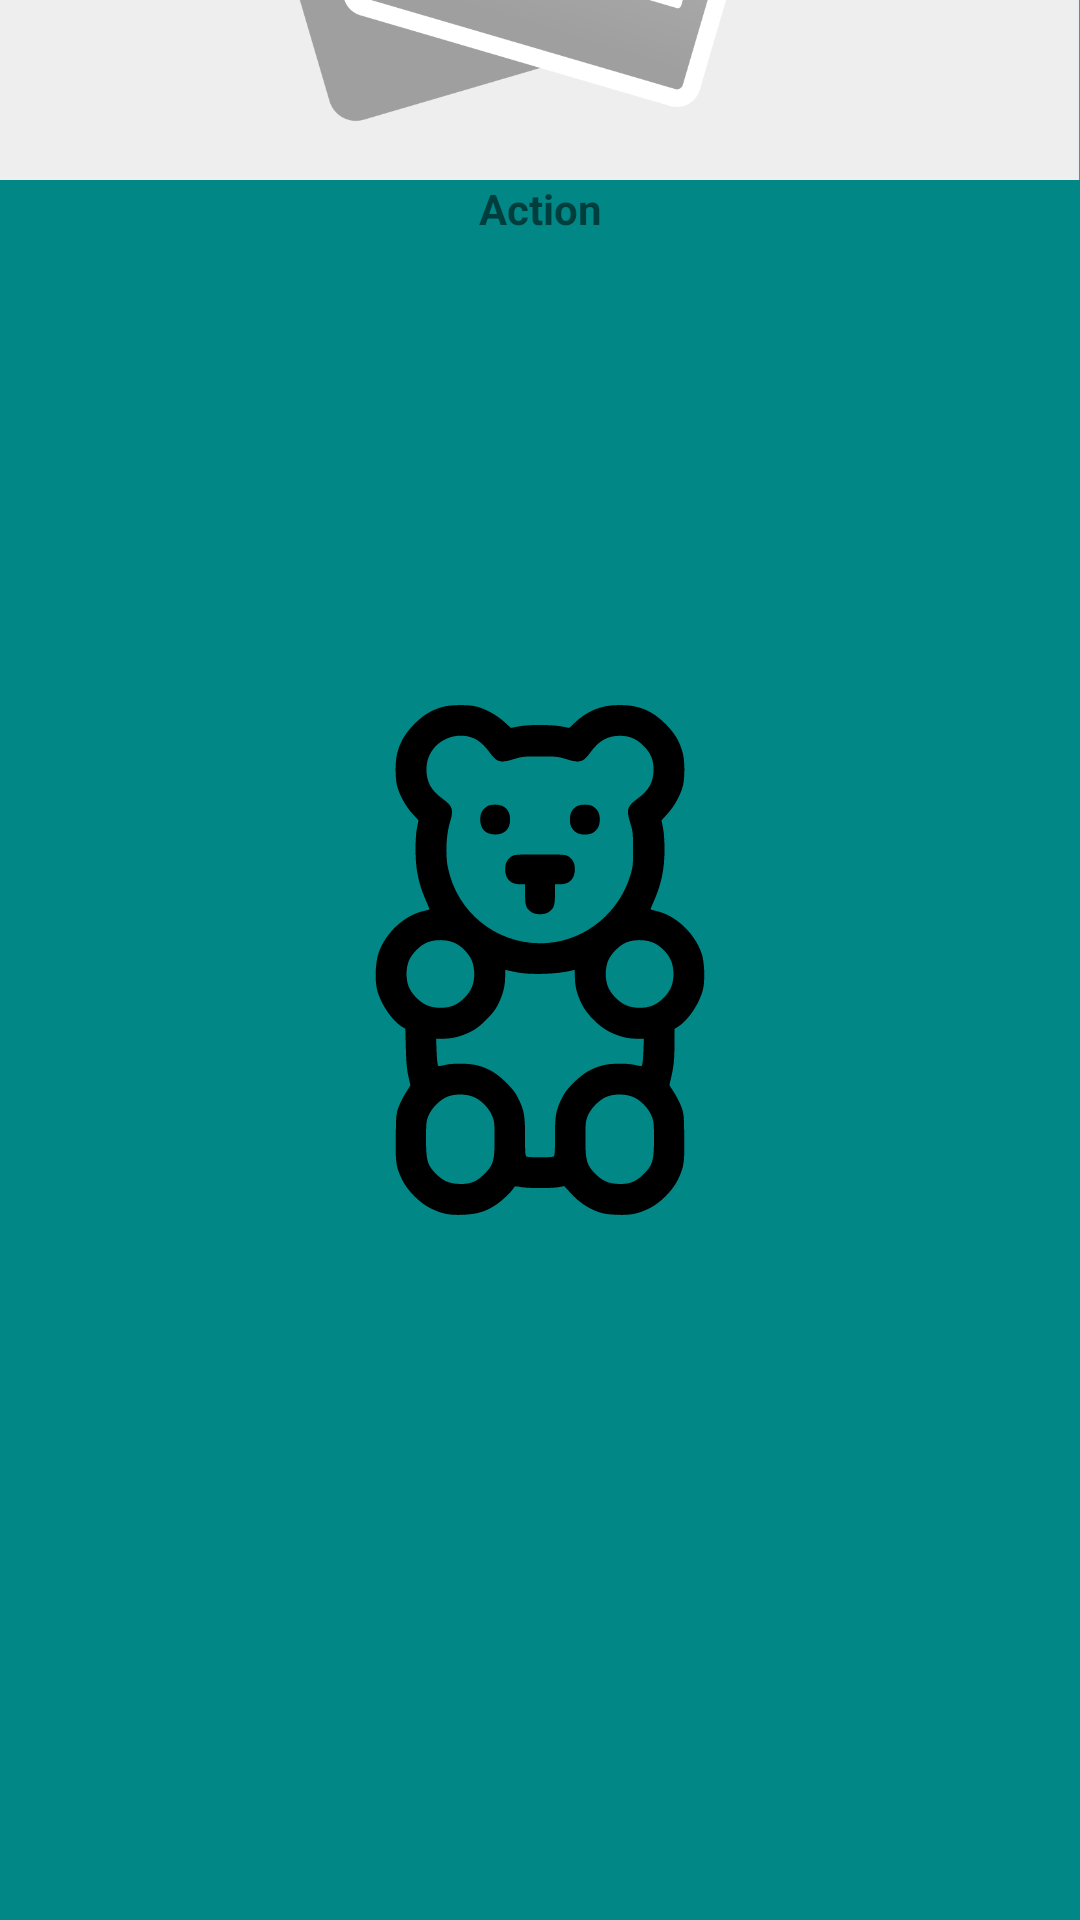

The Android layout XML behind this screen, and the referenced resources:
<!-- AndroidManifest.xml: application theme splashScreenTheme -->
<!-- res/layout/genre_item.xml -->
<?xml version="1.0" encoding="utf-8"?>
<androidx.constraintlayout.widget.ConstraintLayout xmlns:android="http://schemas.android.com/apk/res/android"
    xmlns:app="http://schemas.android.com/apk/res-auto"
    android:layout_width="70dp"
    android:layout_height="80dp">

    <ImageView
        android:id="@+id/genre_image"
        android:layout_width="match_parent"
        android:layout_height="60dp"
        android:src="@drawable/no_poster"
        android:scaleType="centerCrop"
        app:layout_constraintEnd_toEndOf="parent"
        app:layout_constraintStart_toStartOf="parent"
        app:layout_constraintTop_toTopOf="parent" />

    <TextView
        android:id="@+id/genre_name"
        android:layout_width="match_parent"
        android:layout_height="20dp"
        android:text="Action"
        android:textAlignment="center"
        android:textStyle="bold"
        app:layout_constraintEnd_toEndOf="parent"
        app:layout_constraintStart_toStartOf="parent"
        app:layout_constraintTop_toBottomOf="@+id/genre_image" />

</androidx.constraintlayout.widget.ConstraintLayout>
<!-- resources referenced by this layout -->
<resources>
  <!-- drawable no_poster: webp bitmap (drawable, 35320 bytes) -->
  <style name="splashScreenTheme" parent="Theme.MaterialComponents.DayNight.NoActionBar">
          <item name="android:windowBackground">@drawable/splash_image</item>
          <item name="android:statusBarColor">@color/teal_700</item>
      </style>
  <!-- drawable splash_image (drawable) -->
  <?xml version="1.0" encoding="utf-8"?>
  <layer-list xmlns:android="http://schemas.android.com/apk/res/android">
  
      <item android:drawable="@color/teal_700"/>
  
      <item android:drawable="@drawable/ic_gummy_bear" android:gravity="center"/>
  </layer-list>
  <color name="teal_700">#FF018786</color>
  <!-- drawable ic_gummy_bear: vector/xml drawable (drawable, 4865 chars, omitted) -->
</resources>
